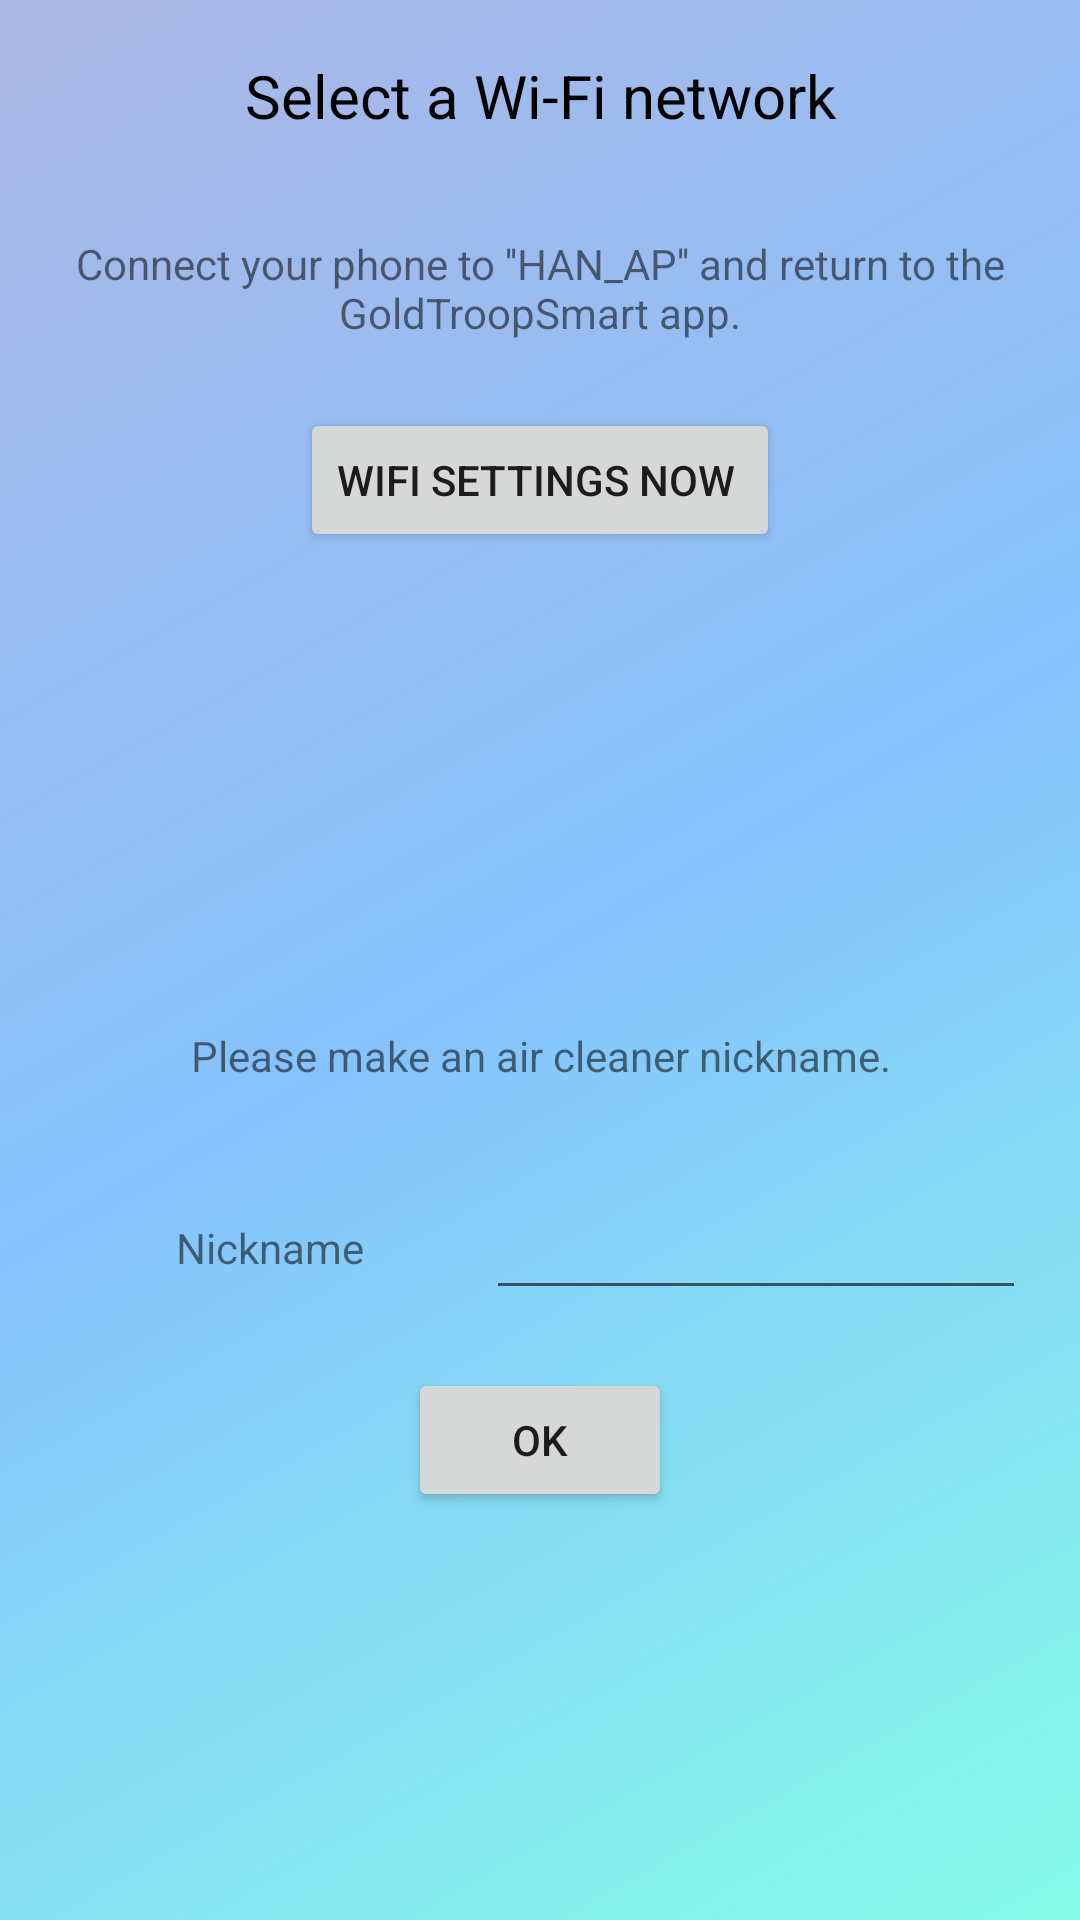

Layout XML and referenced resources for this Android screen:
<!-- AndroidManifest.xml: application theme AppTheme.NoActionBar -->
<!-- res/layout/activity_ap_connect.xml -->
<?xml version="1.0" encoding="utf-8"?>
<LinearLayout xmlns:android="http://schemas.android.com/apk/res/android"
android:layout_width="match_parent"
android:layout_height="match_parent"
android:layout_alignParentTop="true"
android:layout_centerHorizontal="true"
android:orientation="vertical"
android:background="@drawable/main_fragment_back2">

<LinearLayout
    android:layout_width="match_parent"
    android:layout_height="match_parent"
    android:weightSum="100"
    android:orientation="vertical">
    <LinearLayout
        android:layout_weight="10"
        android:layout_width="match_parent"
        android:layout_height="0dp"
        android:orientation="horizontal"
        android:gravity="center">
        <TextView
            android:layout_width="match_parent"
            android:layout_height="match_parent"
            android:gravity="center"
            android:text="Select a Wi-Fi network"
            android:textSize="20dp"
            android:textColor="#000"/>
    </LinearLayout>

    <LinearLayout
        android:layout_weight="10"
        android:layout_width="match_parent"
        android:layout_height="0dp"
        android:orientation="vertical"
        android:gravity="center"
        android:weightSum="30">
        <TextView
            android:layout_width="match_parent"
            android:gravity="center"
            android:layout_height="match_parent"
            android:text="Connect your phone to ''HAN_AP'' and return to the GoldTroopSmart app."/>
    </LinearLayout>
    <LinearLayout
        android:layout_weight="10"
        android:layout_width="match_parent"
        android:layout_height="0dp"
        android:orientation="horizontal"
        android:gravity="center">
        <Button
            android:id="@+id/btn_try_connect"
            android:gravity="center"
            android:layout_width="wrap_content"
            android:layout_height="wrap_content"
            android:text="WiFi Settings now "/>
    </LinearLayout>
    <LinearLayout
        android:layout_weight="20"
        android:layout_width="match_parent"
        android:layout_height="0dp"
        android:orientation="horizontal"
        android:gravity="center">

    </LinearLayout>
    <LinearLayout
        android:layout_weight="10"
        android:layout_width="match_parent"
        android:layout_height="0dp"
        android:orientation="vertical"
        android:gravity="center"
        android:weightSum="30">
        <TextView
            android:layout_width="match_parent"
            android:gravity="center"
            android:layout_height="match_parent"
            android:text="Please make an air cleaner nickname."/>
    </LinearLayout>
    <LinearLayout
        android:layout_width="match_parent"
        android:layout_height="0dp"
        android:layout_weight="10"
        android:weightSum="100"
        android:gravity="center"
        android:orientation="horizontal">
        <TextView
            android:layout_weight="40"
            android:layout_width="0dp"
            android:layout_height="wrap_content"
            android:text="Nickname"
            android:gravity="center"
            />
        <EditText
            android:layout_weight="50"
            android:id="@+id/et_device_name"
            android:layout_width="0dp"
            android:gravity="center"
            android:inputType="text"
            android:layout_height="wrap_content" />
    </LinearLayout>
    <LinearLayout
        android:layout_weight="10"
        android:layout_width="match_parent"
        android:layout_height="0dp"
        android:orientation="horizontal"
        android:gravity="center">
        <Button
            android:layout_width="wrap_content"
            android:layout_height="wrap_content"
            android:text="OK"
            android:id="@+id/btn_next"/>
    </LinearLayout>
</LinearLayout>
</LinearLayout>
<!-- resources referenced by this layout -->
<resources>
  <!-- drawable main_fragment_back2 (drawable) -->
  <shape xmlns:android="http://schemas.android.com/apk/res/android"
      android:shape="rectangle">
      <gradient
          android:angle="135"
          android:endColor="#acb6e5"
          android:centerColor="#86c3fd"
          android:startColor="#86fde8"
          android:type="linear" />
  </shape>
  <style name="AppTheme.NoActionBar">
          <item name="windowActionBar">false</item>
          <item name="windowNoTitle">true</item>
      </style>
</resources>
